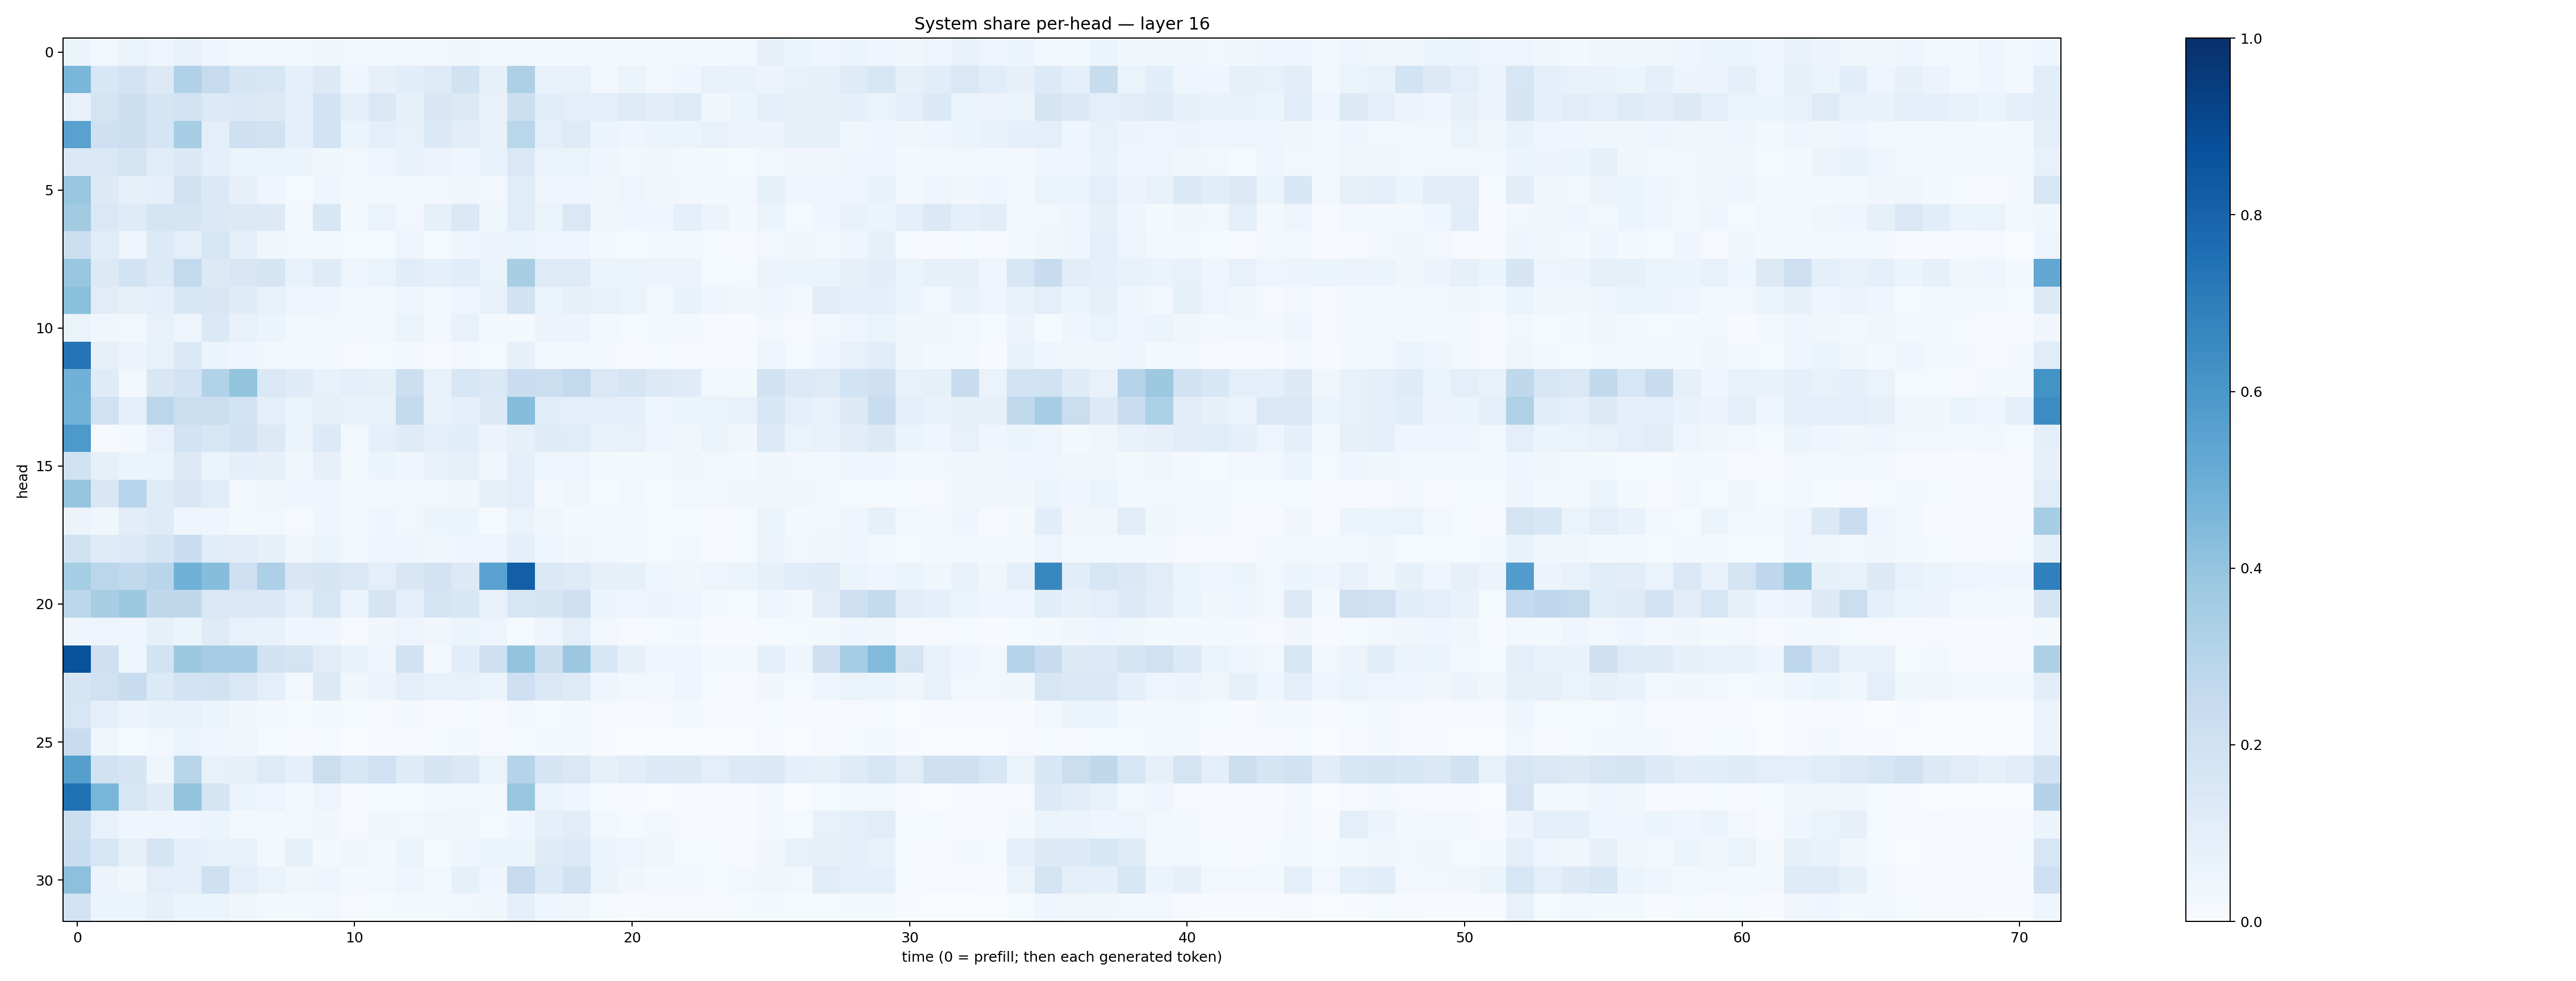

The table this chart was drawn from, first rows:
0.0599896, 0.029222004, 0.06270057, 0.047667645, 0.07338427, 0.045858886, 0.028245684, 0.025775371, 0.028609408, 0.03826503, 0.027827868, 0.018623115, 0.027362956, 0.025573995, 0.03460025, 0.029552843, 0.030388111, 0.016292466, 0.020698955, 0.01637644, 0.015937418, 0.022754386, 0.025487058, 0.017709022
0.4634, 0.156, 0.1836, 0.1326, 0.318, 0.2435, 0.1679, 0.1622, 0.08877, 0.1277, 0.04306, 0.08115, 0.1074, 0.1219, 0.1916, 0.08511, 0.3244, 0.07588, 0.07417, 0.02386, 0.05137, 0.02837, 0.0432, 0.07489
0.07663, 0.1766, 0.2169, 0.1709, 0.1807, 0.1335, 0.1376, 0.1291, 0.09707, 0.1802, 0.09076, 0.1476, 0.08316, 0.1513, 0.1315, 0.07585, 0.217, 0.1159, 0.09933, 0.09508, 0.1224, 0.1052, 0.1228, 0.03448
0.5524, 0.2106, 0.2158, 0.1709, 0.3461, 0.09578, 0.2072, 0.1949, 0.08776, 0.1853, 0.05175, 0.09707, 0.0743, 0.1402, 0.1025, 0.07549, 0.2868, 0.09385, 0.1232, 0.05144, 0.0453, 0.0523, 0.05365, 0.0722
0.1396, 0.1459, 0.1719, 0.114, 0.1404, 0.09289, 0.06038, 0.06416, 0.05144, 0.03881, 0.02822, 0.04727, 0.06767, 0.05633, 0.04603, 0.07008, 0.144, 0.06504, 0.0626, 0.04185, 0.02986, 0.0316, 0.0207, 0.01727
0.39, 0.127, 0.08461, 0.09195, 0.1898, 0.1386, 0.08183, 0.04418, 0.01315, 0.04566, 0.02072, 0.02604, 0.02152, 0.02453, 0.03543, 0.02945, 0.115, 0.04655, 0.0421, 0.03136, 0.04806, 0.03356, 0.03079, 0.02277
0.36, 0.1449, 0.1181, 0.1718, 0.1682, 0.1387, 0.1288, 0.1252, 0.02128, 0.1536, 0.01689, 0.06549, 0.02682, 0.08452, 0.137, 0.03755, 0.1158, 0.06456, 0.1431, 0.03259, 0.04571, 0.04523, 0.09161, 0.05482
0.216, 0.1162, 0.05062, 0.1363, 0.09452, 0.1604, 0.09252, 0.03138, 0.02774, 0.02025, 0.01524, 0.01522, 0.05015, 0.01318, 0.04205, 0.05823, 0.0588, 0.04672, 0.04027, 0.01753, 0.01559, 0.01732, 0.01576, 0.01326
0.3886, 0.1305, 0.1837, 0.1341, 0.26, 0.13, 0.1495, 0.1708, 0.07451, 0.1174, 0.04933, 0.06379, 0.1137, 0.09317, 0.1056, 0.06581, 0.3422, 0.1211, 0.1226, 0.06067, 0.05312, 0.05502, 0.05592, 0.01492
0.4182, 0.1122, 0.07882, 0.08838, 0.1552, 0.1507, 0.1204, 0.0735, 0.0493, 0.03919, 0.02923, 0.02993, 0.04587, 0.02353, 0.04736, 0.07762, 0.1919, 0.06561, 0.07933, 0.07547, 0.06635, 0.02846, 0.06792, 0.04175
0.06417, 0.03274, 0.03017, 0.07218, 0.04881, 0.1399, 0.07658, 0.06212, 0.0284, 0.02996, 0.01863, 0.02797, 0.0632, 0.02873, 0.07255, 0.01805, 0.02142, 0.05515, 0.05652, 0.0294, 0.01266, 0.02282, 0.02027, 0.009525
0.7367, 0.081, 0.05755, 0.07533, 0.1382, 0.05929, 0.04327, 0.0236, 0.01621, 0.01647, 0.01088, 0.01333, 0.01944, 0.01101, 0.03083, 0.01313, 0.08079, 0.02602, 0.02504, 0.01646, 0.008738, 0.01203, 0.007671, 0.008533
0.4811, 0.118, 0.02698, 0.1505, 0.1872, 0.3114, 0.3987, 0.1432, 0.1189, 0.0732, 0.09698, 0.0827, 0.2163, 0.07038, 0.1623, 0.1374, 0.2278, 0.2221, 0.2582, 0.144, 0.1675, 0.1263, 0.1176, 0.02543
0.4802, 0.1974, 0.08893, 0.2843, 0.2255, 0.2197, 0.1842, 0.09787, 0.06477, 0.07929, 0.07469, 0.06982, 0.2576, 0.07699, 0.0952, 0.1303, 0.43, 0.1066, 0.09694, 0.09477, 0.09263, 0.04345, 0.05348, 0.06346
0.5899, 0.01026, 0.01848, 0.07609, 0.1869, 0.1632, 0.1914, 0.13, 0.06121, 0.134, 0.03031, 0.08595, 0.1197, 0.09686, 0.108, 0.0549, 0.08419, 0.1207, 0.1136, 0.06701, 0.07551, 0.0394, 0.03776, 0.05337
0.1891, 0.08256, 0.05866, 0.06195, 0.1293, 0.05423, 0.09269, 0.08093, 0.03655, 0.07825, 0.02314, 0.05875, 0.04257, 0.07731, 0.07862, 0.03716, 0.09314, 0.05074, 0.04873, 0.01854, 0.0165, 0.01797, 0.03771, 0.024
0.3965, 0.152, 0.2937, 0.1195, 0.1522, 0.1148, 0.02952, 0.0369, 0.03965, 0.04595, 0.02226, 0.02228, 0.02944, 0.03123, 0.03273, 0.08432, 0.09555, 0.02107, 0.03381, 0.01199, 0.02573, 0.01184, 0.02947, 0.02479
0.05494, 0.03604, 0.1039, 0.1183, 0.0414, 0.04242, 0.01689, 0.02404, 0.008286, 0.04211, 0.01781, 0.04379, 0.02532, 0.05439, 0.05957, 0.01321, 0.06475, 0.03592, 0.01836, 0.01648, 0.01619, 0.01304, 0.0122, 0.008571
0.1934, 0.1193, 0.1338, 0.1698, 0.2317, 0.1078, 0.1107, 0.07964, 0.0348, 0.06096, 0.02895, 0.04214, 0.04248, 0.03889, 0.04147, 0.04695, 0.08648, 0.04749, 0.03729, 0.0237, 0.02191, 0.01533, 0.02409, 0.0114
0.3548, 0.285, 0.264, 0.2893, 0.4812, 0.431, 0.2056, 0.3247, 0.1498, 0.1707, 0.1462, 0.09391, 0.1494, 0.1806, 0.1297, 0.5521, 0.8179, 0.1385, 0.1227, 0.07872, 0.08539, 0.03919, 0.03389, 0.05037
0.2812, 0.3434, 0.3764, 0.2707, 0.2721, 0.1462, 0.1411, 0.139, 0.08694, 0.1633, 0.06382, 0.1657, 0.08969, 0.1706, 0.1537, 0.074, 0.1591, 0.1651, 0.2072, 0.05312, 0.04835, 0.05796, 0.04114, 0.0179
0.04257, 0.04968, 0.03964, 0.08366, 0.06107, 0.1227, 0.0734, 0.0731, 0.04143, 0.04611, 0.00983, 0.03347, 0.04852, 0.03402, 0.05862, 0.04775, 0.01266, 0.04718, 0.09701, 0.03036, 0.009058, 0.01326, 0.01766, 0.007555
0.8705, 0.2063, 0.03992, 0.1843, 0.3757, 0.3479, 0.3438, 0.1913, 0.1728, 0.1099, 0.07059, 0.04111, 0.1891, 0.02104, 0.1087, 0.2096, 0.399, 0.216, 0.3793, 0.1537, 0.08057, 0.04191, 0.04408, 0.01801
0.1701, 0.1992, 0.2389, 0.1362, 0.184, 0.1908, 0.1457, 0.0974, 0.02413, 0.1274, 0.03554, 0.05559, 0.09785, 0.07086, 0.07134, 0.06061, 0.2045, 0.1438, 0.1237, 0.04438, 0.02855, 0.02297, 0.04612, 0.01198
0.158, 0.09213, 0.05629, 0.06861, 0.07216, 0.05442, 0.03681, 0.02096, 0.01309, 0.02319, 0.01361, 0.008895, 0.02246, 0.008729, 0.01261, 0.01153, 0.026, 0.01485, 0.0181, 0.009672, 0.009052, 0.009113, 0.01676, 0.008838
0.2371, 0.03875, 0.01446, 0.02539, 0.05378, 0.04025, 0.03724, 0.01477, 0.004125, 0.01181, 0.003018, 0.007143, 0.009384, 0.01211, 0.01829, 0.00813, 0.01521, 0.01589, 0.0202, 0.005762, 0.00333, 0.003634, 0.003387, 0.003154
0.5652, 0.1925, 0.1677, 0.04396, 0.29, 0.07399, 0.08089, 0.1242, 0.09365, 0.22, 0.1545, 0.2014, 0.1209, 0.1705, 0.1404, 0.06456, 0.2986, 0.1712, 0.1474, 0.08087, 0.103, 0.1333, 0.1307, 0.1011
0.749, 0.4627, 0.1588, 0.1181, 0.4013, 0.1644, 0.06255, 0.04772, 0.02223, 0.04944, 0.007782, 0.0138, 0.01465, 0.01624, 0.02543, 0.01749, 0.3893, 0.05159, 0.04031, 0.01534, 0.007089, 0.00299, 0.005969, 0.004324
0.2156, 0.07467, 0.04388, 0.04177, 0.03928, 0.06248, 0.03096, 0.02126, 0.03026, 0.03811, 0.009513, 0.03177, 0.026, 0.03535, 0.03701, 0.01537, 0.04591, 0.08616, 0.1107, 0.02549, 0.01346, 0.02435, 0.009767, 0.007518
0.2338, 0.1607, 0.08092, 0.1707, 0.09147, 0.07359, 0.07079, 0.01828, 0.08286, 0.0192, 0.0331, 0.02067, 0.06122, 0.01445, 0.04022, 0.0595, 0.05182, 0.1195, 0.134, 0.05114, 0.0489, 0.0381, 0.01359, 0.01463
0.4177, 0.05477, 0.03725, 0.09955, 0.0915, 0.207, 0.09755, 0.06392, 0.03601, 0.04589, 0.02341, 0.02572, 0.04545, 0.02921, 0.08211, 0.04436, 0.2432, 0.1329, 0.1929, 0.06131, 0.03326, 0.01642, 0.0189, 0.01452
0.1826, 0.06059, 0.06095, 0.08155, 0.05885, 0.05995, 0.03751, 0.02238, 0.01791, 0.02907, 0.008504, 0.01327, 0.02184, 0.02246, 0.03083, 0.03156, 0.08773, 0.04602, 0.03425, 0.01437, 0.006016, 0.008942, 0.01064, 0.009866
